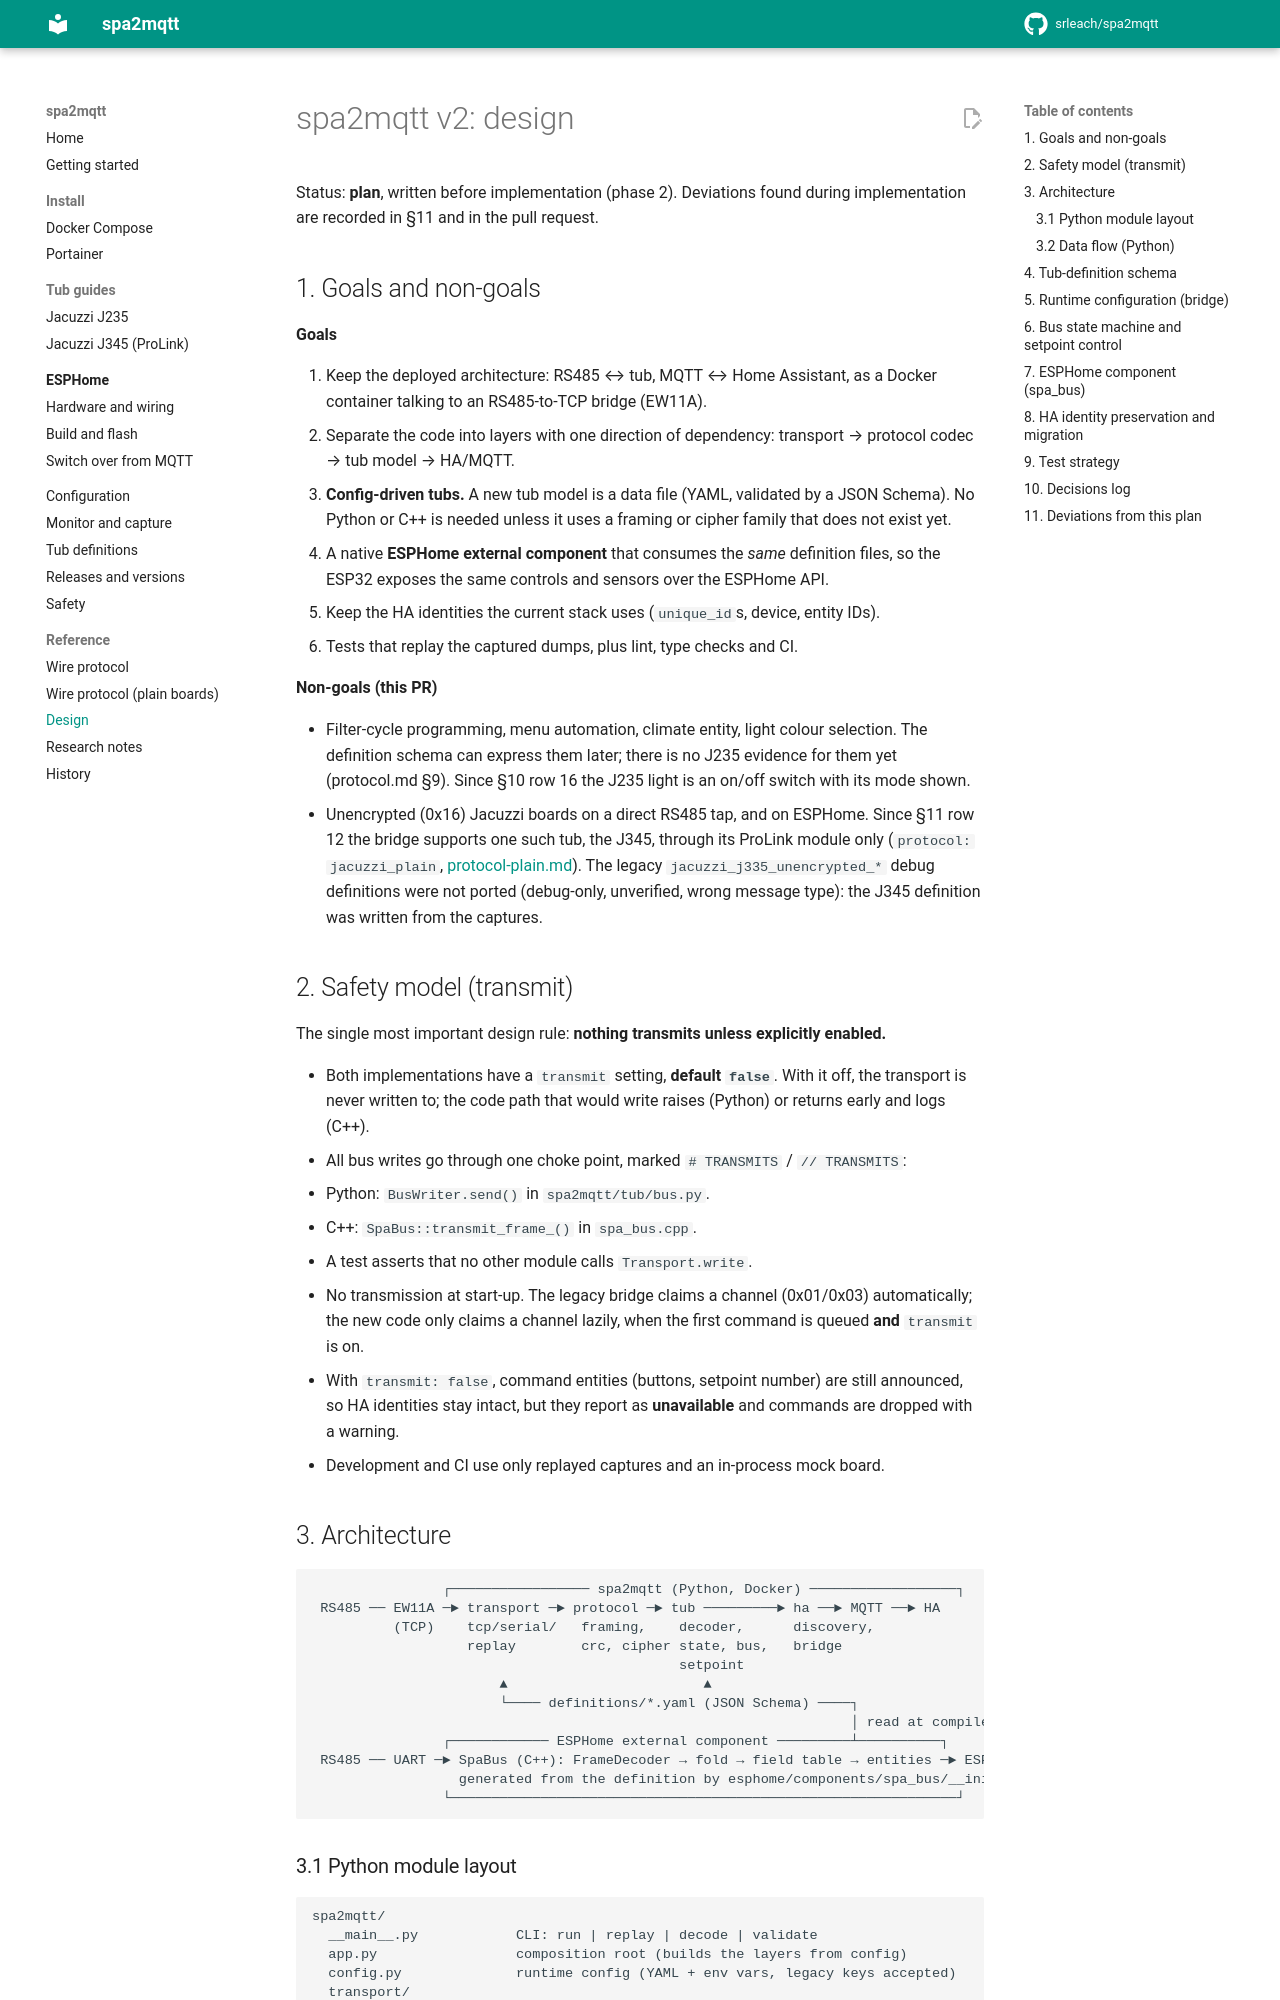

repository: srleach/spa2mqtt · page: design/index.html · generator: mkdocs

# spa2mqtt v2: design

Status: **plan**, written before implementation (phase 2). Deviations found during
implementation are recorded in §11 and in the pull request.

## 1. Goals and non-goals

**Goals**

1. Keep the deployed architecture: RS485 ↔ tub, MQTT ↔ Home Assistant, as a Docker
   container talking to an RS485-to-TCP bridge (EW11A).
2. Separate the code into layers with one direction of dependency:
   transport → protocol codec → tub model → HA/MQTT.
3. **Config-driven tubs.** A new tub model is a data file (YAML, validated by a JSON
   Schema). No Python or C++ is needed unless it uses a framing or cipher family that does
   not exist yet.
4. A native **ESPHome external component** that consumes the *same* definition files, so the
   ESP32 exposes the same controls and sensors over the ESPHome API.
5. Keep the HA identities the current stack uses (`unique_id`s, device, entity IDs).
6. Tests that replay the captured dumps, plus lint, type checks and CI.

**Non-goals (this PR)**

* Filter-cycle programming, menu automation, climate entity, light colour selection. The
  definition schema can express them later; there is no J235 evidence for them yet
  (protocol.md §9). Since §10 row 16 the J235 light is an on/off switch with its mode shown.
* Unencrypted (0x16) Jacuzzi boards on a direct RS485 tap, and on ESPHome. Since §11 row
  12 the bridge supports one such tub, the J345, through its ProLink module only
  (`protocol: jacuzzi_plain`, [protocol-plain.md](protocol-plain.md)). The legacy
  `jacuzzi_j335_unencrypted_*` debug definitions were not ported (debug-only, unverified,
  wrong message type): the J345 definition was written from the captures.

## 2. Safety model (transmit)

The single most important design rule: **nothing transmits unless explicitly enabled.**

* Both implementations have a `transmit` setting, **default `false`**. With it off, the
  transport is never written to; the code path that would write raises (Python) or returns
  early and logs (C++).
* All bus writes go through one choke point, marked `# TRANSMITS` / `// TRANSMITS`:
  * Python: `BusWriter.send()` in `spa2mqtt/tub/bus.py`.
  * C++: `SpaBus::transmit_frame_()` in `spa_bus.cpp`.
  * A test asserts that no other module calls `Transport.write`.
* No transmission at start-up. The legacy bridge claims a channel (0x01/0x03) automatically;
  the new code only claims a channel lazily, when the first command is queued **and**
  `transmit` is on.
* With `transmit: false`, command entities (buttons, setpoint number) are still announced, so
  HA identities stay intact, but they report as **unavailable** and commands are dropped with
  a warning.
* Development and CI use only replayed captures and an in-process mock board.

## 3. Architecture

```
                ┌───────────────── spa2mqtt (Python, Docker) ──────────────────┐
 RS485 ── EW11A ─► transport ─► protocol ─► tub ─────────► ha ──► MQTT ──► HA
          (TCP)    tcp/serial/   framing,    decoder,      discovery,
                   replay        crc, cipher state, bus,   bridge
                                             setpoint
                       ▲                        ▲
                       └──── definitions/*.yaml (JSON Schema) ────┐
                                                                  │ read at compile time
                ┌──────────── ESPHome external component ─────────┴──────────┐
 RS485 ── UART ─► SpaBus (C++): FrameDecoder → fold → field table → entities ─► ESPHome API ─► HA
                  generated from the definition by esphome/components/spa_bus/__init__.py
                └──────────────────────────────────────────────────────────────┘
```
